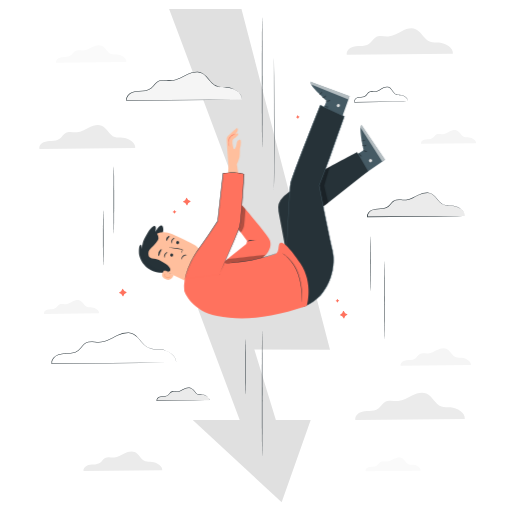
t = 0.00 s
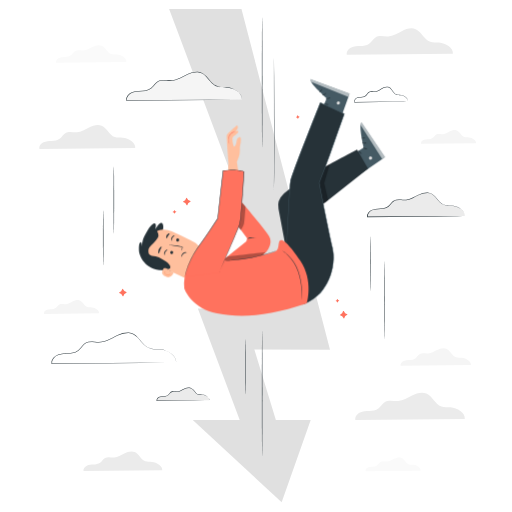
t = 0.38 s
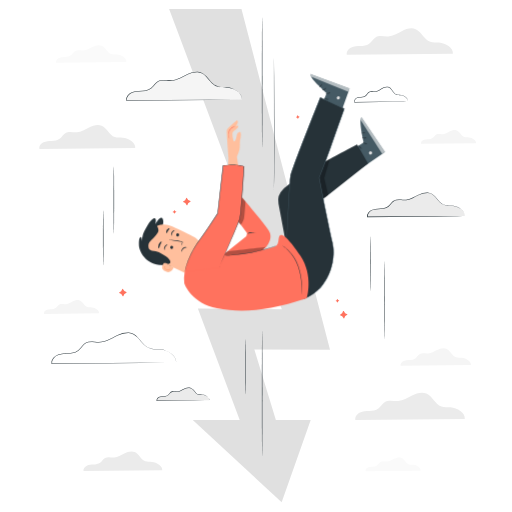
t = 1.13 s
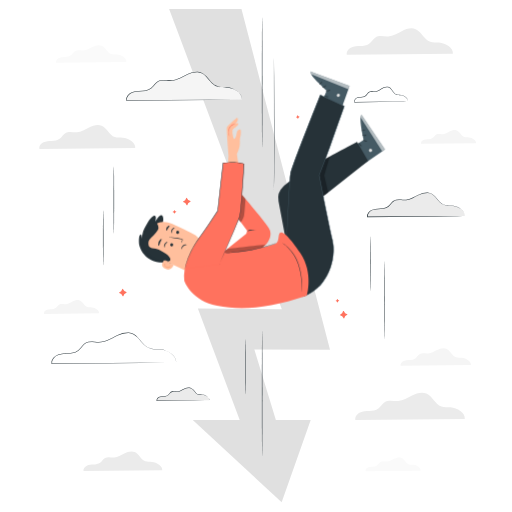
t = 1.50 s
t = 1.88 s: frame unchanged from t = 1.13 s, image omitted
t = 2.63 s: frame unchanged from t = 0.38 s, image omitted

The animated SVG that drew these frames (rendered in a browser with its animation timeline set to each time). Animation: 1 CSS @keyframes rule; one cycle of 3.00 s, repeats indefinitely.

<svg class="animated" id="freepik_stories-downfall" xmlns="http://www.w3.org/2000/svg" viewBox="0 0 500 500" version="1.1" xmlns:xlink="http://www.w3.org/1999/xlink" xmlns:svgjs="http://svgjs.com/svgjs"><style>svg#freepik_stories-downfall:not(.animated) .animable {opacity: 0;}svg#freepik_stories-downfall.animated #freepik--Character--inject-2 {animation: 3s Infinite  linear floating;animation-delay: 0s;}            @keyframes floating {                0% {                    opacity: 1;                    transform: translateY(0px);                }                50% {                    transform: translateY(-10px);                }                100% {                    opacity: 1;                    transform: translateY(0px);                }            }        </style><g id="freepik--background-complete--inject-2" class="animable" style="transform-origin: 251.72px 249.6px;"><path d="M132.05,144.47c.71-5.19-6.62-9.47-12.13-9.91-2.63-.21-5.36.19-7.85-.68-5.39-1.88-7.55-8.85-12.81-11.07-3.94-1.66-8.47-.18-12.28,1.74s-7.58,4.34-11.85,4.61c-3.7.24-7.73-1.14-11,.67-2.42,1.35-3.69,4.14-5.91,5.78s-5,1.95-7.73,2.09-5.5.18-8,1.31-4.5,3.73-4,6.39Z" style="fill: rgb(235, 235, 235); transform-origin: 85.2554px 133.745px;" id="el5wkpi9tg4hi" class="animable"></path><path d="M123.41,60.54c.52-3.81-4.87-7-8.92-7.28-1.93-.16-3.93.14-5.76-.5-4-1.38-5.55-6.5-9.42-8.13-2.89-1.22-6.22-.14-9,1.27s-5.57,3.19-8.7,3.39c-2.73.17-5.69-.84-8.07.49-1.78,1-2.71,3-4.34,4.25a10.38,10.38,0,0,1-5.68,1.54,16,16,0,0,0-5.85,1c-1.81.82-3.31,2.74-2.93,4.69Z" style="fill: rgb(250, 250, 250); transform-origin: 89.0628px 52.6798px;" id="elg4dn2b4777k" class="animable"></path><path d="M459.88,356.54c.52-3.82-4.87-7-8.92-7.29-1.93-.15-3.93.14-5.76-.49-4-1.38-5.55-6.51-9.42-8.14-2.89-1.22-6.22-.13-9,1.28s-5.57,3.19-8.7,3.39c-2.73.17-5.69-.84-8.07.49-1.78,1-2.71,3-4.34,4.25a10.38,10.38,0,0,1-5.68,1.54,15.76,15.76,0,0,0-5.85.95c-1.81.83-3.31,2.74-2.93,4.7Z" style="fill: rgb(245, 245, 245); transform-origin: 425.533px 348.656px;" id="el1fm8pqgt6km" class="animable"></path><path d="M410.78,459.64c.41-3-3.82-5.47-7-5.73-1.52-.12-3.09.11-4.53-.39-3.12-1.09-4.36-5.11-7.4-6.4-2.27-.95-4.89-.1-7.09,1s-4.38,2.5-6.85,2.66c-2.14.14-4.46-.66-6.34.39-1.39.78-2.12,2.39-3.41,3.34a8.26,8.26,0,0,1-4.46,1.21,12.48,12.48,0,0,0-4.6.75,3.63,3.63,0,0,0-2.31,3.69Z" style="fill: rgb(250, 250, 250); transform-origin: 383.792px 453.435px;" id="el8ch8vdsgnmt" class="animable"></path><path d="M96.83,306c.41-3-3.82-5.47-7-5.73-1.51-.12-3.09.11-4.53-.39-3.11-1.08-4.36-5.11-7.4-6.39-2.27-1-4.89-.11-7.09,1S66.42,297,64,297.16c-2.15.13-4.47-.66-6.34.38-1.4.78-2.13,2.39-3.42,3.34a8.09,8.09,0,0,1-4.46,1.21,12.69,12.69,0,0,0-4.6.75,3.65,3.65,0,0,0-2.31,3.69Z" style="fill: rgb(245, 245, 245); transform-origin: 69.8581px 299.793px;" id="elca4xrik6esj" class="animable"></path><path d="M465,139.94c.41-3-3.83-5.47-7-5.72-1.52-.13-3.09.11-4.53-.4-3.12-1.08-4.36-5.11-7.4-6.39-2.27-1-4.89-.1-7.09,1s-4.38,2.51-6.85,2.67c-2.14.13-4.46-.66-6.34.39-1.39.77-2.12,2.38-3.41,3.33a8.09,8.09,0,0,1-4.46,1.21,12.66,12.66,0,0,0-4.6.75,3.65,3.65,0,0,0-2.31,3.7Z" style="fill: rgb(245, 245, 245); transform-origin: 438.013px 133.739px;" id="elsbc2x5jjcxf" class="animable"></path><polygon points="247.46 445.83 193.23 301.17 275.24 302.04 165.16 8.71 235.81 8.71 322.28 341.62 248.4 341.3 280.28 445.83 247.46 445.83" style="fill: rgb(224, 224, 224); transform-origin: 243.72px 227.27px;" id="elmw81frsv5m" class="animable"></polygon><polygon points="188.22 410.12 275.04 490.49 303.41 410.12 188.22 410.12" style="fill: rgb(224, 224, 224); transform-origin: 245.815px 450.305px;" id="el2frfdodmrx" class="animable"></polygon><path d="M158.44,459.27c.59-4.28-5.45-7.8-10-8.16-2.16-.18-4.41.15-6.46-.56-4.44-1.55-6.21-7.29-10.54-9.11-3.24-1.37-7-.15-10.11,1.43s-6.24,3.57-9.75,3.79c-3,.2-6.37-.94-9,.56-2,1.11-3,3.4-4.86,4.75s-4.14,1.6-6.36,1.73-4.53.14-6.56,1.07-3.7,3.07-3.28,5.26Z" style="fill: rgb(235, 235, 235); transform-origin: 119.967px 450.438px;" id="el63531lhulbe" class="animable"></path><path d="M442.26,52.52c.79-5.76-7.34-10.5-13.44-11-2.92-.23-5.94.21-8.7-.75-6-2.08-8.37-9.81-14.21-12.27-4.36-1.84-9.38-.2-13.61,1.93s-8.4,4.8-13.13,5.11c-4.11.26-8.57-1.26-12.17.74-2.67,1.5-4.08,4.59-6.55,6.41s-5.56,2.16-8.56,2.32-6.1.19-8.83,1.44-5,4.14-4.42,7.09Z" style="fill: rgb(235, 235, 235); transform-origin: 390.431px 40.6214px;" id="elchl5uovom2n" class="animable"></path><path d="M453.89,409.06c.82-5.94-7.57-10.83-13.87-11.33-3-.25-6.12.21-9-.78-6.17-2.15-8.63-10.12-14.65-12.66-4.5-1.89-9.68-.2-14,2s-8.67,5-13.54,5.27c-4.24.27-8.85-1.3-12.55.77-2.77,1.54-4.21,4.73-6.76,6.61s-5.74,2.22-8.84,2.39-6.29.2-9.1,1.49-5.15,4.27-4.56,7.31Z" style="fill: rgb(235, 235, 235); transform-origin: 400.437px 396.801px;" id="el05zm8ssfjcgd" class="animable"></path></g><g id="freepik--Clouds--inject-2" class="animable animator-active" style="transform-origin: 252.198px 230.801px;"><path d="M171.82,354c.93-6.74-8.58-12.28-15.73-12.86-3.41-.27-7,.25-10.18-.88-7-2.44-9.79-11.47-16.61-14.35-5.11-2.16-11-.24-15.93,2.25s-9.84,5.62-15.36,6c-4.81.3-10-1.48-14.24.87-3.13,1.75-4.78,5.36-7.67,7.49s-6.51,2.53-10,2.72-7.13.23-10.33,1.69-5.83,4.84-5.17,8.29Z" style="fill: rgb(255, 255, 255); transform-origin: 111.191px 340.096px;" id="eloakkrzt6ka" class="animable"></path><path d="M171.82,354s-.19,0-.6,0l-1.78,0-6.93.11-25.71.33-86.22,1h-.21l0-.21a7.08,7.08,0,0,1,1.54-5.6,10.51,10.51,0,0,1,5-3.45c4.48-1.53,9.16-.88,13.5-1.69a12.76,12.76,0,0,0,6-2.48,43.49,43.49,0,0,0,4.41-4.77,12.45,12.45,0,0,1,2.47-2.17,9.35,9.35,0,0,1,3-1.25,22.29,22.29,0,0,1,6.36-.16,33.1,33.1,0,0,0,6.12.15,21.39,21.39,0,0,0,5.76-1.52c3.67-1.47,7-3.54,10.42-5.11a22.39,22.39,0,0,1,10.7-2.4,12.17,12.17,0,0,1,5,1.51,17.78,17.78,0,0,1,3.94,3.18c2.29,2.39,4.1,5,6.23,7.09a12.83,12.83,0,0,0,7.28,4c2.65.42,5.23.19,7.62.36a21.09,21.09,0,0,1,6.5,1.53,23.22,23.22,0,0,1,4.92,2.7,15.1,15.1,0,0,1,3.18,3.16l.52.78c.15.26.27.52.39.77a7.36,7.36,0,0,1,.52,1.4,6.34,6.34,0,0,1,.19,2c0,.46-.06.68-.06.68s0-.25,0-.69a6.77,6.77,0,0,0-.24-2,8,8,0,0,0-.53-1.38c-.13-.23-.25-.49-.4-.75l-.52-.76a15.13,15.13,0,0,0-3.18-3.08,22.7,22.7,0,0,0-4.89-2.64,21.06,21.06,0,0,0-6.43-1.47c-2.37-.16-4.94.09-7.66-.32a13.25,13.25,0,0,1-7.48-4.09c-2.16-2.13-4-4.73-6.26-7.08a17.18,17.18,0,0,0-3.86-3.1,11.74,11.74,0,0,0-4.87-1.44A22,22,0,0,0,115,327.63c-3.41,1.56-6.71,3.64-10.43,5.14a21.68,21.68,0,0,1-5.89,1.55,33.07,33.07,0,0,1-6.21-.13,21.89,21.89,0,0,0-6.21.15,8.88,8.88,0,0,0-2.86,1.18,12,12,0,0,0-2.37,2.09,43.86,43.86,0,0,1-4.46,4.84,13.37,13.37,0,0,1-6.2,2.58c-4.44.82-9.1.19-13.41,1.67A10,10,0,0,0,52.29,350a6.57,6.57,0,0,0-1.46,5.18l-.25-.21,86.05-.75,25.76-.17,7,0h2.45Z" style="fill: rgb(38, 50, 56); transform-origin: 111.12px 340.106px;" id="el8ag8rtdja27" class="animable"></path><path d="M453.9,211c.72-5.29-6.74-9.64-12.35-10.09-2.68-.21-5.45.19-8-.69-5.49-1.91-7.68-9-13-11.27-4-1.69-8.62-.18-12.5,1.77s-7.72,4.42-12.06,4.69c-3.77.25-7.87-1.15-11.17.69-2.46,1.37-3.75,4.21-6,5.88s-5.11,2-7.86,2.13-5.61.18-8.11,1.33-4.58,3.8-4.06,6.5Z" style="fill: rgb(235, 235, 235); transform-origin: 406.329px 200.079px;" id="el99ocb937upq" class="animable"></path><path d="M453.9,211l-.47,0-1.4,0-5.43.09-20.17.28-67.69.77h-.21l0-.22a5.62,5.62,0,0,1,1.23-4.43,8.21,8.21,0,0,1,3.91-2.73c3.53-1.2,7.21-.69,10.6-1.33a10,10,0,0,0,4.66-1.93,33.42,33.42,0,0,0,3.45-3.75,10,10,0,0,1,1.95-1.71,7.54,7.54,0,0,1,2.39-1,16.89,16.89,0,0,1,5-.12,26.7,26.7,0,0,0,4.8.11,16.87,16.87,0,0,0,4.5-1.18c2.88-1.16,5.47-2.78,8.18-4a17.63,17.63,0,0,1,8.42-1.88,9.62,9.62,0,0,1,4,1.19,13.7,13.7,0,0,1,3.11,2.51c1.8,1.88,3.22,3.92,4.88,5.57a10.12,10.12,0,0,0,5.69,3.15c2.08.33,4.1.15,6,.28a16.8,16.8,0,0,1,5.11,1.21,18.19,18.19,0,0,1,3.86,2.13,12,12,0,0,1,2.5,2.48,7,7,0,0,1,1.12,2.33,4.55,4.55,0,0,1,.14,1.58c0,.37,0,.53,0,.53s0-.19,0-.54a5.22,5.22,0,0,0-.19-1.54,6.85,6.85,0,0,0-1.14-2.26,11.56,11.56,0,0,0-2.5-2.41,17.24,17.24,0,0,0-3.83-2.06,16.27,16.27,0,0,0-5-1.16c-1.86-.12-3.88.08-6-.24a10.46,10.46,0,0,1-5.9-3.22c-1.7-1.68-3.13-3.72-4.91-5.55a13.17,13.17,0,0,0-3-2.42,9.18,9.18,0,0,0-3.8-1.13,17.3,17.3,0,0,0-8.2,1.87c-2.67,1.23-5.26,2.86-8.19,4a17.2,17.2,0,0,1-4.63,1.23,26.65,26.65,0,0,1-4.89-.11,16.83,16.83,0,0,0-4.86.12,7,7,0,0,0-2.23.92,9.44,9.44,0,0,0-1.84,1.63,34.58,34.58,0,0,1-3.51,3.8,10.51,10.51,0,0,1-4.89,2c-3.5.64-7.15.15-10.52,1.31a7.79,7.79,0,0,0-3.67,2.56,5.08,5.08,0,0,0-1.13,4l-.25-.21,67.51-.56,20.23-.12h7.42Z" style="fill: rgb(38, 50, 56); transform-origin: 406.288px 200.052px;" id="elivk4bthijod" class="animable"></path><path d="M398.18,99.19c.4-3.32-3.68-6-6.74-6.33-1.46-.14-3,.12-4.37-.44-3-1.2-4.19-5.65-7.12-7.07-2.19-1.06-4.71-.12-6.83,1.11s-4.21,2.77-6.58,2.94c-2.06.16-4.3-.72-6.11.44-1.34.86-2,2.64-3.28,3.69a7.17,7.17,0,0,1-4.3,1.34,10.65,10.65,0,0,0-4.43.83,4.09,4.09,0,0,0-2.21,4.08Z" style="fill: rgb(255, 255, 255); transform-origin: 372.197px 92.3349px;" id="el8et681i1r5u" class="animable"></path><path d="M398.18,99.19s-.08,0-.25,0l-.75,0-2.95.07-11,.2-37,.53H346l0-.21A4.52,4.52,0,0,1,349.56,95c2-.52,4.07-.19,5.87-.81a4.67,4.67,0,0,0,2.24-1.56c.6-.72,1.09-1.55,1.77-2.27A4.06,4.06,0,0,1,362.05,89a14.49,14.49,0,0,1,2.81.09,7.58,7.58,0,0,0,2.61-.1,9.87,9.87,0,0,0,2.4-.93c1.53-.79,2.91-1.79,4.44-2.5a7.36,7.36,0,0,1,4.8-.76,6.77,6.77,0,0,1,3.59,2.75c.89,1.15,1.62,2.32,2.5,3.27A6.65,6.65,0,0,0,386.65,92a4.61,4.61,0,0,0,1.67.54c1.15.16,2.28,0,3.34.18a9,9,0,0,1,4.82,2.35A5.35,5.35,0,0,1,398.19,98a3.51,3.51,0,0,1,0,.89c0,.21,0,.3,0,.29a7.48,7.48,0,0,0-.1-1.16,5.3,5.3,0,0,0-1.74-2.79A8.87,8.87,0,0,0,391.62,93c-1-.14-2.14,0-3.35-.14a4.78,4.78,0,0,1-1.79-.56,6.51,6.51,0,0,1-1.54-1.24,41.09,41.09,0,0,1-2.55-3.27A6.38,6.38,0,0,0,379,85.24a6.92,6.92,0,0,0-4.49.75c-1.47.69-2.85,1.7-4.42,2.52a11,11,0,0,1-2.51,1,8.59,8.59,0,0,1-2.77.12,13.63,13.63,0,0,0-2.7-.09,3.6,3.6,0,0,0-2.3,1.18c-.62.66-1.11,1.49-1.74,2.25a5.18,5.18,0,0,1-2.48,1.72c-1.95.66-4,.32-5.89.82a4,4,0,0,0-3.24,4.25l-.26-.22,36.88-.31,11,0h4.07Z" style="fill: rgb(38, 50, 56); transform-origin: 372.102px 92.3359px;" id="el37fj9h6k1x5" class="animable"></path><path d="M204.33,390.88c.39-2.85-3.63-5.19-6.64-5.44-1.44-.11-2.94.11-4.3-.37-3-1-4.14-4.84-7-6.06-2.16-.91-4.64-.1-6.73.95s-4.15,2.38-6.48,2.53c-2,.13-4.24-.63-6,.37-1.32.73-2,2.26-3.23,3.16a7.77,7.77,0,0,1-4.24,1.15,11.85,11.85,0,0,0-4.36.71,3.44,3.44,0,0,0-2.18,3.5Z" style="fill: rgb(235, 235, 235); transform-origin: 178.757px 384.998px;" id="ele4eqew2t6n9" class="animable"></path><path d="M204.33,390.88l-.24,0-.75,0-2.91.07-10.84.18-36.46.47h-.22l0-.21a3.15,3.15,0,0,1,.68-2.48,4.58,4.58,0,0,1,2.16-1.51c1.94-.66,3.92-.38,5.73-.72a5.35,5.35,0,0,0,2.45-1,17.86,17.86,0,0,0,1.84-2,4.42,4.42,0,0,1,2.4-1.48,9.66,9.66,0,0,1,2.73-.07,13.84,13.84,0,0,0,2.56.07,9,9,0,0,0,2.4-.63c1.53-.61,2.93-1.49,4.39-2.15a9.58,9.58,0,0,1,4.59-1,5.09,5.09,0,0,1,2.17.66,7.36,7.36,0,0,1,1.69,1.36c1,1,1.74,2.12,2.62,3a5.37,5.37,0,0,0,3,1.69c1.1.17,2.19.08,3.21.16a9.68,9.68,0,0,1,4.85,1.82,4.89,4.89,0,0,1,1.94,2.62,2.57,2.57,0,0,1,0,1.15,4,4,0,0,0-2.09-3.6,9.45,9.45,0,0,0-4.75-1.7,31,31,0,0,1-3.24-.13,5.74,5.74,0,0,1-3.23-1.74c-.92-.91-1.69-2-2.64-3a5.42,5.42,0,0,0-3.62-1.87,9.2,9.2,0,0,0-4.36,1c-1.42.66-2.82,1.54-4.41,2.18a9.19,9.19,0,0,1-2.52.67,14.63,14.63,0,0,1-2.65-.05,8.9,8.9,0,0,0-2.58.06,3.93,3.93,0,0,0-2.13,1.34,18,18,0,0,1-1.9,2.06,5.79,5.79,0,0,1-2.68,1.12c-1.91.35-3.87.09-5.65.7-1.51.47-2.77,2-2.5,3.4l-.26-.21,36.3-.25,10.89,0h3.74A1,1,0,0,1,204.33,390.88Z" style="fill: rgb(38, 50, 56); transform-origin: 178.629px 385.007px;" id="el0qvozh8tryya" class="animable"></path><path d="M236.06,97.17c.86-6.26-8-11.4-14.6-11.94-3.17-.25-6.45.23-9.45-.81-6.49-2.27-9.08-10.65-15.42-13.33-4.74-2-10.19-.21-14.78,2.1s-9.13,5.22-14.26,5.54c-4.46.29-9.31-1.37-13.21.81-2.91,1.63-4.43,5-7.11,7s-6,2.34-9.3,2.52-6.63.21-9.59,1.57-5.42,4.49-4.8,7.69Z" style="fill: rgb(245, 245, 245); transform-origin: 179.781px 84.2724px;" id="elcqy4axbwh2e" class="animable"></path><path d="M236.06,97.17l-.56,0-1.66,0-6.42.1-23.86.31-80,.9h-.22l0-.21a6.63,6.63,0,0,1,1.44-5.21,9.84,9.84,0,0,1,4.61-3.21c4.16-1.42,8.5-.82,12.53-1.56a11.91,11.91,0,0,0,5.52-2.3,41.12,41.12,0,0,0,4.09-4.43,11.89,11.89,0,0,1,2.29-2,8.9,8.9,0,0,1,2.82-1.16,20.25,20.25,0,0,1,5.91-.14,31,31,0,0,0,5.68.13,19.94,19.94,0,0,0,5.34-1.4c3.4-1.37,6.46-3.29,9.67-4.75a20.79,20.79,0,0,1,9.93-2.23,11.34,11.34,0,0,1,4.69,1.41,16.8,16.8,0,0,1,3.66,3c2.13,2.22,3.81,4.63,5.78,6.59A11.93,11.93,0,0,0,214,84.73c2.46.39,4.85.17,7.07.33a19.69,19.69,0,0,1,6,1.43A20.94,20.94,0,0,1,231.66,89a13.65,13.65,0,0,1,3,2.93,8.33,8.33,0,0,1,1.33,2.74,5.92,5.92,0,0,1,.17,1.87c0,.43-.05.63-.05.63s0-.23,0-.65a6.08,6.08,0,0,0-.23-1.82A8.06,8.06,0,0,0,234.49,92a13.93,13.93,0,0,0-3-2.86A21,21,0,0,0,227,86.72a19.44,19.44,0,0,0-6-1.37c-2.2-.14-4.58.09-7.11-.29a12.28,12.28,0,0,1-7-3.8c-2-2-3.71-4.39-5.81-6.57a16.18,16.18,0,0,0-3.58-2.87,10.75,10.75,0,0,0-4.51-1.33,20.33,20.33,0,0,0-9.71,2.21c-3.16,1.45-6.23,3.38-9.69,4.77a20.09,20.09,0,0,1-5.46,1.45,31.8,31.8,0,0,1-5.77-.13,20.2,20.2,0,0,0-5.76.14A8.23,8.23,0,0,0,154,80a10.85,10.85,0,0,0-2.2,1.93,39.47,39.47,0,0,1-4.14,4.49A12.46,12.46,0,0,1,142,88.86c-4.13.75-8.45.17-12.45,1.54a9.36,9.36,0,0,0-4.37,3,6.1,6.1,0,0,0-1.34,4.79l-.25-.21,79.85-.68,23.91-.16,6.48,0h1.69Z" style="fill: rgb(38, 50, 56); transform-origin: 179.72px 84.2414px;" id="el929qjkdn3n" class="animable"></path></g><g id="freepik--Stars--inject-2" class="animable" style="transform-origin: 227.765px 211.774px;"><path d="M183.86,195.29l2.07,1a.35.35,0,0,1,0,.61l-1.92,1.23a.35.35,0,0,0-.13.14l-.95,2.07a.35.35,0,0,1-.61,0l-1.22-1.91a.37.37,0,0,0-.15-.13l-2.07-.95a.35.35,0,0,1,0-.61l1.92-1.23a.35.35,0,0,0,.12-.15l1-2.06a.35.35,0,0,1,.61,0l1.22,1.92A.37.37,0,0,0,183.86,195.29Z" style="fill: rgb(255, 114, 94); transform-origin: 182.405px 196.82px;" id="elrui3cxbz8ia" class="animable"></path><path d="M337.07,305.82l2.06.95a.35.35,0,0,1,0,.61l-1.91,1.23a.32.32,0,0,0-.13.15l-.95,2.06a.35.35,0,0,1-.61,0L334.34,309a.32.32,0,0,0-.15-.13l-2.06-.95a.35.35,0,0,1,0-.61L334,306a.32.32,0,0,0,.13-.15l.95-2.06a.35.35,0,0,1,.61,0l1.23,1.91A.32.32,0,0,0,337.07,305.82Z" style="fill: rgb(255, 114, 94); transform-origin: 335.63px 307.305px;" id="elorqr4mtvdz" class="animable"></path><path d="M121.39,284.23l2.06.95a.35.35,0,0,1,0,.61L121.58,287a.37.37,0,0,0-.13.15l-1,2.07a.35.35,0,0,1-.61,0l-1.23-1.92a.47.47,0,0,0-.15-.13l-2.06-1a.35.35,0,0,1,0-.61l1.92-1.22a.37.37,0,0,0,.13-.15l1-2.07a.35.35,0,0,1,.61,0l1.23,1.92A.32.32,0,0,0,121.39,284.23Z" style="fill: rgb(255, 114, 94); transform-origin: 119.925px 285.67px;" id="elfeuq9lxo2qm" class="animable"></path><path d="M171.07,206.22l1,.44a.17.17,0,0,1,0,.29l-.9.57-.06.07-.44,1a.17.17,0,0,1-.29,0l-.57-.9-.07-.06-1-.44a.17.17,0,0,1,0-.29l.9-.57a.13.13,0,0,0,.06-.07l.45-1a.16.16,0,0,1,.28,0l.58.9A.12.12,0,0,0,171.07,206.22Z" style="fill: rgb(255, 114, 94); transform-origin: 170.405px 206.924px;" id="eluvbafyt6cv" class="animable"></path><path d="M330.2,293l1,.44a.17.17,0,0,1,0,.29l-.9.57-.06.07-.44,1a.17.17,0,0,1-.29,0l-.57-.9a.13.13,0,0,0-.07-.06l-1-.44a.17.17,0,0,1,0-.29l.9-.57s.05,0,.06-.07l.44-1a.17.17,0,0,1,.29,0l.57.9Z" style="fill: rgb(255, 114, 94); transform-origin: 329.535px 293.705px;" id="elpz7ffg52tvo" class="animable"></path><path d="M291.46,113.59l1,.44a.17.17,0,0,1,0,.29l-.9.57a.13.13,0,0,0-.06.07l-.45,1a.16.16,0,0,1-.28,0l-.57-.9-.07-.06-1-.44a.17.17,0,0,1,0-.29l.9-.57.06-.07.44-1a.17.17,0,0,1,.29,0l.57.9Z" style="fill: rgb(255, 114, 94); transform-origin: 290.795px 114.296px;" id="elop061k18gni" class="animable"></path></g><g id="freepik--Lines--inject-2" class="animable" style="transform-origin: 238.155px 231.275px;"><path d="M111.18,162.54c.15,0,.26,14.65.26,32.72s-.11,32.72-.26,32.72-.26-14.64-.26-32.72S111,162.54,111.18,162.54Z" style="fill: rgb(38, 50, 56); transform-origin: 111.18px 195.26px;" id="elz0oa5e3e38" class="animable"></path><path d="M256,323.29c.15,0,.26,27.35.26,61.08s-.11,61.09-.26,61.09-.26-27.34-.26-61.09S255.87,323.29,256,323.29Z" style="fill: rgb(38, 50, 56); transform-origin: 256px 384.375px;" id="el8ns7fcndl9q" class="animable"></path><path d="M375.5,255.09c.15,0,.27,17,.27,38s-.12,38-.27,38-.26-17-.26-38S375.36,255.09,375.5,255.09Z" style="fill: rgb(38, 50, 56); transform-origin: 375.505px 293.09px;" id="el7ui3qdgt3nn" class="animable"></path><path d="M256,143.92c-.14,0-.26-28.4-.26-63.42s.12-63.41.26-63.41.26,28.39.26,63.41S256.16,143.92,256,143.92Z" style="fill: rgb(38, 50, 56); transform-origin: 256px 80.505px;" id="eljaqima0ipir" class="animable"></path><path d="M267.35,185.41s0,.05,0,0a.89.89,0,0,0,0-.24c0-.22.05-.56.07-1,0-.87.06-2.17.09-3.84,0-3.34.08-8.17.09-14.14,0-12,0-28.45,0-46.66s-.08-34.7-.1-46.67V58.73c0-1.64,0-2.93,0-3.84,0-.42,0-.75,0-1s0-.34,0-.34a1.44,1.44,0,0,1,0,.34c0,.25,0,.58,0,1,0,.91,0,2.2.07,3.84,0,3.37.09,8.2.16,14.14.1,11.94.21,28.44.25,46.67s0,34.72-.12,46.66c-.06,6-.15,10.81-.26,14.15-.06,1.67-.12,3-.19,3.84,0,.44-.07.77-.11,1a.92.92,0,0,1-.08.25C267.34,185.49,267.36,185.38,267.35,185.41Z" style="fill: rgb(38, 50, 56); transform-origin: 267.608px 119.502px;" id="eldzmoxz9qmhv" class="animable"></path><path d="M239.81,331.36c.14,0,.26,12,.26,26.82S240,385,239.81,385s-.26-12-.26-26.82S239.66,331.36,239.81,331.36Z" style="fill: rgb(38, 50, 56); transform-origin: 239.81px 358.18px;" id="elg768ylska4m" class="animable"></path><path d="M361.68,230.65c.14,0,.26,12,.26,26.82s-.12,26.82-.26,26.82-.26-12-.26-26.82S361.54,230.65,361.68,230.65Z" style="fill: rgb(38, 50, 56); transform-origin: 361.68px 257.47px;" id="elrbd9kydqvks" class="animable"></path><path d="M100.8,205.36c.14,0,.26,12,.26,26.81S100.94,259,100.8,259s-.26-12-.26-26.82S100.65,205.36,100.8,205.36Z" style="fill: rgb(38, 50, 56); transform-origin: 100.8px 232.18px;" id="elasi8ael2dd" class="animable"></path></g><g id="freepik--Character--inject-2" class="animable" style="transform-origin: 255.88px 195.352px;"><path d="M231.61,124.87s-9.8,7.6-10.12,9.87,1.74,26.76,1.74,26.76L222,180.34l12.19-1.3-2.85-18.46a45.26,45.26,0,0,0,2.52-6.85c.82-3.26.06-8.28.74-9.75s1.11-7.8-.1-7.62-2.95.36-3.42,4.1-2,5.38-2.63,5.06-1.91-6.46-1.24-8.58,6.2-4,5.47-6.73l-2.6.36S233.9,127.28,231.61,124.87Z" style="fill: rgb(255, 191, 157); transform-origin: 228.36px 152.605px;" id="ely09e1b1ru3" class="animable"></path><path d="M230.14,130.62a15,15,0,0,1-2.13,1,7.37,7.37,0,0,0-3.91,3.78,10.9,10.9,0,0,0-.34,5.54,15.27,15.27,0,0,1,.33,2.36,8.15,8.15,0,0,1-.69-2.29,10.13,10.13,0,0,1,.22-5.8,6.08,6.08,0,0,1,1.94-2.61,10.21,10.21,0,0,1,2.29-1.31A8.27,8.27,0,0,1,230.14,130.62Z" style="fill: rgb(255, 114, 94); transform-origin: 226.609px 136.96px;" id="el19p8xzbfryti" class="animable"></path><path d="M310.82,118.49l8.17-20s-17.07-14.86-15.91-18.69L341.43,94,330,125.61Z" style="fill: rgb(69, 90, 100); transform-origin: 322.227px 102.705px;" id="elfjkk9b3d1g" class="animable"></path><path d="M330.22,104.59a1.71,1.71,0,0,0,1.75-1.43,1.61,1.61,0,0,0-1.35-1.77,1.81,1.81,0,0,0-1.85,1.53c0,.84.79,1.8,1.61,1.68" style="fill: rgb(224, 224, 224); transform-origin: 330.375px 103px;" id="elsouevew9kds" class="animable"></path><g id="ela1ds81cl83j"><g style="opacity: 0.6; transform-origin: 322.17px 88.49px;" class="animable"><path d="M341.43,94l-1.28,3.15L303.86,82.38s-1.43-1.39-.78-2.55Z" style="fill: rgb(255, 255, 255); transform-origin: 322.17px 88.49px;" id="el4v1t7illki6" class="animable"></path></g></g><path d="M318.29,98.49c.08-.19,1,.07,2.19-.21s1.94-.9,2.08-.76S322,98.66,320.63,99,318.18,98.65,318.29,98.49Z" style="fill: rgb(38, 50, 56); transform-origin: 320.43px 98.2963px;" id="elurrbe3rn6rl" class="animable"></path><path d="M314.9,95.3c0-.2,1-.23,1.89-.81s1.43-1.36,1.62-1.29-.1,1.21-1.28,1.9S314.83,95.48,314.9,95.3Z" style="fill: rgb(38, 50, 56); transform-origin: 316.68px 94.3616px;" id="eliq49ocez8d" class="animable"></path><path d="M314.43,89.52c.18,0,.09,1.08-.78,2s-1.89,1-1.91.78.72-.55,1.43-1.28S314.24,89.47,314.43,89.52Z" style="fill: rgb(38, 50, 56); transform-origin: 313.123px 90.9602px;" id="elkkdv7auge3" class="animable"></path><path d="M316.92,103.24c.14-.14.91.44,2,.75s2,.28,2.08.48-1,.6-2.29.21S316.77,103.36,316.92,103.24Z" style="fill: rgb(38, 50, 56); transform-origin: 318.951px 104.032px;" id="eln9rhq05qmq" class="animable"></path><path d="M336.92,158.08l18.24-11.54s-5.28-22-2.11-24.45l23,33.77L348.37,175Z" style="fill: rgb(69, 90, 100); transform-origin: 356.485px 148.545px;" id="el1lu46s3mwnf" class="animable"></path><path d="M360.78,158a1.71,1.71,0,0,0,2.26-.15,1.59,1.59,0,0,0-.07-2.22,1.8,1.8,0,0,0-2.4.17,1.65,1.65,0,0,0,.34,2.29" style="fill: rgb(224, 224, 224); transform-origin: 361.855px 156.804px;" id="eljj22phtwm5a" class="animable"></path><g id="eljo2wmo6yb1p"><g style="opacity: 0.6; transform-origin: 364.121px 139.885px;" class="animable"><path d="M376.08,155.86l-2.87,1.82-21-33.06s-.35-2,.85-2.53Z" style="fill: rgb(255, 255, 255); transform-origin: 364.121px 139.885px;" id="elnv9djc0h83f" class="animable"></path></g></g><path d="M354.61,146.12c.17-.11.81.66,1.91,1.1s2.1.39,2.13.58-1.1.62-2.42.07S354.43,146.19,354.61,146.12Z" style="fill: rgb(38, 50, 56); transform-origin: 356.612px 147.125px;" id="elyjnafxo5uo" class="animable"></path><path d="M353.69,141.55c.14-.15.92.37,2,.44s2-.28,2.07-.11-.78.92-2.14.81S353.54,141.66,353.69,141.55Z" style="fill: rgb(38, 50, 56); transform-origin: 355.717px 142.112px;" id="elln1can08v4p" class="animable"></path><path d="M356.66,136.57c.14.13-.55.94-1.76,1.14s-2.11-.31-2-.47.91,0,1.9-.22S356.54,136.42,356.66,136.57Z" style="fill: rgb(38, 50, 56); transform-origin: 354.784px 137.146px;" id="elor6xnj545i" class="animable"></path><path d="M350.74,149.2c.2,0,.48.88,1.18,1.76s1.5,1.41,1.41,1.6-1.16-.11-2-1.16S350.55,149.2,350.74,149.2Z" style="fill: rgb(38, 50, 56); transform-origin: 351.979px 150.907px;" id="elq6rez5ynch" class="animable"></path><path d="M306.57,240.78,310,274.5l-24.83,2.31L272,206.37a15.39,15.39,0,0,1,4.56-14c16.71-15.79,72.19-43.83,72.19-43.83l10.72,18.65L317.79,200l-14.5,8.54,3.28,32.23" style="fill: rgb(38, 50, 56); transform-origin: 315.605px 212.675px;" id="elczykaq9yfv6" class="animable"></path><g id="el3lnn5py81lx"><path d="M322.44,162.54c-.33.18-5.68,19-5.68,19l3.81,16.28-6.69,5.32-6.67-24.35,8.37-13.22Z" style="opacity: 0.3; transform-origin: 314.825px 182.84px;" class="animable"></path></g><path d="M283.26,257.06s-3.61-3.8-3.42-8.69c.72-18.23,2.87-62.61,3.75-68.43,1.1-7.39,29.23-77.22,29.23-77.22l23.48,10.85S326,142.36,322.31,153c-4,11.54-10.58,28-10.58,28s9.26,47.93,12.83,62.72c3.29,13.57-.12,29.37-9,41.42s-20.47,14.75-20.47,14.75Z" style="fill: rgb(38, 50, 56); transform-origin: 308.066px 201.305px;" id="el3sjnjzodohw" class="animable"></path><path d="M283.26,257.06s.08.24.22.72l.61,2.14,2.36,8.36c2.05,7.33,5,18,8.81,31.56l-.18-.11a39.87,39.87,0,0,0,20.81-15.39,54,54,0,0,0,3.86-6.34,55.91,55.91,0,0,0,3-7.12,51.81,51.81,0,0,0,2.79-16,48.35,48.35,0,0,0-.67-8.52c-.55-2.83-1.3-5.71-1.92-8.64-1.29-5.85-2.54-11.87-3.81-18-2.52-12.34-5.07-25.26-7.67-38.63V181l0-.07c2.38-6,4.77-12.19,7.12-18.48s4.58-12.72,6.9-19.21c3.58-10.12,7.11-20.06,10.53-29.72l.14.32L312.71,103l.34-.14c-8.63,21.53-16.6,41.65-23.41,59.83-1.69,4.55-3.32,9-4.73,13.31a23.68,23.68,0,0,0-1.39,6.52c-.2,2.19-.35,4.35-.49,6.47-.57,8.49-1,16.35-1.37,23.48-.75,14.27-1.28,25.64-1.63,33.45,0,1-.1,1.9-.11,2.76a10,10,0,0,0,.24,2.38,13.18,13.18,0,0,0,1.35,3.5,14.39,14.39,0,0,0,1.26,1.93l.49.62a11.71,11.71,0,0,1-1.83-2.5A13.47,13.47,0,0,1,280,251a10.12,10.12,0,0,1-.26-2.41c0-.87.05-1.79.09-2.77.29-7.81.78-19.18,1.49-33.45.36-7.14.75-15,1.3-23.49.14-2.12.28-4.29.48-6.49a23.6,23.6,0,0,1,1.4-6.6c1.4-4.36,3-8.78,4.7-13.34C296,144.3,304,124.16,312.58,102.62l.1-.24.24.11,23.48,10.85.22.1-.08.22c-3.43,9.65-7,19.6-10.53,29.71-2.32,6.49-4.54,12.94-6.9,19.22s-4.75,12.46-7.14,18.49v-.14c2.59,13.37,5.14,26.29,7.65,38.63,1.26,6.17,2.5,12.2,3.78,18,.62,2.94,1.36,5.78,1.92,8.66a48.39,48.39,0,0,1,.66,8.61A52.07,52.07,0,0,1,323.15,271a56.59,56.59,0,0,1-3,7.16,55.35,55.35,0,0,1-3.9,6.38c-.68,1-1.48,1.93-2.21,2.87s-1.55,1.81-2.4,2.6a39.57,39.57,0,0,1-5.19,4.43,37.74,37.74,0,0,1-5.55,3.35,30.67,30.67,0,0,1-5.71,2.23l-.15,0,0-.15c-3.71-13.53-6.65-24.23-8.66-31.57-1-3.66-1.76-6.47-2.28-8.39-.26-.95-.45-1.67-.58-2.16S283.26,257.06,283.26,257.06Z" style="fill: rgb(69, 90, 100); transform-origin: 308.18px 201.2px;" id="elbetpdn88eh8" class="animable"></path><path d="M165.42,264.56a25.6,25.6,0,0,0-11.54-10.62c-3.56-1.71-8.68-4.33-8.68-4.33-1-1.31,9.9-17.28,12.55-20.18s2-8.69.09-9.3c-2.35-.76-6.12,6.2-6.12,6.2s1.93-7.14-1.77-5.55-8.11,10.72-9.57,13.68-1.78,8.76-1.78,8.76-.12-4.56-1-4.35c-1.49.37-1.87,2.57-1.92,7.35-.08,6.15,6.24,20.43,23.73,20.09" style="fill: rgb(38, 50, 56); transform-origin: 150.55px 243.194px;" id="el62mp1y2ff1" class="animable"></path><path d="M168.27,267.81a75,75,0,0,1-12.6-2.51,26.09,26.09,0,0,1-11-6.46c-.45-.47-3.28-4-2.94-4.54s3.15,2.33,3.62,2.3A22,22,0,0,1,158,260a57.71,57.71,0,0,1,10.25,7.83" style="fill: rgb(38, 50, 56); transform-origin: 154.986px 261.031px;" id="el6m6qfiupvng" class="animable"></path><path d="M153.37,261.05c-9.83-4.38-15.48-13.75-10.83-23.45l.48-.87a19.23,19.23,0,0,1,24.75-8.22c8.5,3.84,17.84,8.19,22.17,10.66,9,5.1,5.38,14.92,5.38,14.92S209,262.43,209,262.43l-22.55,14.26Z" style="fill: rgb(255, 191, 157); transform-origin: 174.943px 251.747px;" id="el00z6mqslerxs" class="animable"></path><path d="M195.4,254.12a25,25,0,0,1-10,9.84s8.88,1.53,13.05-7.94Z" style="fill: rgb(255, 154, 108); transform-origin: 191.925px 259.086px;" id="el7tqng3d35c" class="animable"></path><path d="M174.16,235.46a1.47,1.47,0,0,1,.61,2,1.41,1.41,0,0,1-1.9.69,1.48,1.48,0,0,1-.61-2A1.4,1.4,0,0,1,174.16,235.46Z" style="fill: rgb(38, 50, 56); transform-origin: 173.517px 236.803px;" id="elsbvf6ccden" class="animable"></path><path d="M170.46,232.51c.08.25-1.19.83-2,2.22s-.63,2.79-.89,2.85-.33-.3-.4-.92a4,4,0,0,1,.5-2.4,3.87,3.87,0,0,1,1.76-1.65C170,232.37,170.42,232.39,170.46,232.51Z" style="fill: rgb(38, 50, 56); transform-origin: 168.806px 235.005px;" id="elvuldfijjzi" class="animable"></path><path d="M168.32,247.64a1.47,1.47,0,0,1,.62,2,1.42,1.42,0,0,1-1.9.69,1.47,1.47,0,0,1-.62-2A1.41,1.41,0,0,1,168.32,247.64Z" style="fill: rgb(38, 50, 56); transform-origin: 167.68px 248.983px;" id="el4xr2fixo7vp" class="animable"></path><path d="M163.5,246.42c.08.25-1.18.83-1.95,2.22s-.63,2.79-.88,2.85-.33-.3-.41-.92a4.08,4.08,0,0,1,.5-2.4,3.87,3.87,0,0,1,1.76-1.65C163.08,246.28,163.47,246.3,163.5,246.42Z" style="fill: rgb(38, 50, 56); transform-origin: 161.872px 248.915px;" id="elhrsi5fqtbtv" class="animable"></path><path d="M176.92,247.34a10.92,10.92,0,0,1,.84-2.48c.16-.38.27-.75.07-.94a2.08,2.08,0,0,0-1.19-.35l-3.28-.44c-4.64-.67-8.39-1.36-8.36-1.55s3.82.2,8.47.87l3.27.5a2.36,2.36,0,0,1,1.49.58,1,1,0,0,1,.2.87,2.68,2.68,0,0,1-.25.65A10.3,10.3,0,0,1,176.92,247.34Z" style="fill: rgb(38, 50, 56); transform-origin: 171.729px 244.436px;" id="elcy9t5xnba4" class="animable"></path><path d="M182.41,249.24c0,.26-1.72-.07-3.2,1.15s-1.65,3-1.89,3-.25-.46-.12-1.23a4.26,4.26,0,0,1,1.48-2.53,3.76,3.76,0,0,1,2.66-.86C182.06,248.86,182.44,249.13,182.41,249.24Z" style="fill: rgb(38, 50, 56); transform-origin: 179.764px 251.076px;" id="el14nbul1zahlj" class="animable"></path><path d="M157.82,243.38c.31.35-.64,1.63-1.34,3.37s-1,3.3-1.45,3.33c-.21,0-.44-.42-.51-1.15a6.27,6.27,0,0,1,2.12-5.1C157.22,243.36,157.68,243.22,157.82,243.38Z" style="fill: rgb(38, 50, 56); transform-origin: 156.194px 246.698px;" id="el23uec221nvzh" class="animable"></path><path d="M165.52,230.53c.18.42-.67,1.2-1.32,2.34s-1,2.24-1.42,2.28c-.21,0-.44-.32-.51-.91a3.9,3.9,0,0,1,2.21-3.72C165,230.3,165.43,230.34,165.52,230.53Z" style="fill: rgb(38, 50, 56); transform-origin: 163.905px 232.76px;" id="elizhgkk0nwp" class="animable"></path><path d="M160.46,264c-.15.12-5.27,5.19,1,8.41s8.22-3.76,8-3.86S160.46,264,160.46,264Z" style="fill: rgb(255, 191, 157); transform-origin: 163.913px 268.629px;" id="el42g5s9cupeq" class="animable"></path><path d="M166.16,269.26s0,.15,0,.38a1.21,1.21,0,0,1-.4.82,3,3,0,0,1-3.07,0,4,4,0,0,1-1.42-1.11,1.38,1.38,0,0,1-.41-1.25.61.61,0,0,1,.63-.49c.22,0,.32.11.35.08s0-.19-.32-.27a.8.8,0,0,0-.52,0,.92.92,0,0,0-.47.53,1.69,1.69,0,0,0,.39,1.64,4.2,4.2,0,0,0,1.55,1.28c1.29.6,2.81.56,3.53-.21a1.3,1.3,0,0,0,.35-1.09C166.31,269.35,166.18,269.24,166.16,269.26Z" style="fill: rgb(255, 154, 108); transform-origin: 163.412px 269.33px;" id="elx8xd9wxsfv" class="animable"></path><path d="M155.27,227.35c-.05-1.3-4.9.11-7.29,2.05-3.62,2.93-7.59,8.2-8.35,12.19-.91,4.81-.57,9.36,2.21,13.4a27.75,27.75,0,0,0,11.28,9.13,8.51,8.51,0,0,0,4.3,1.05c1.84-.19,3.56-1.44,5.45-.4a3,3,0,0,0,2.26.31c1.81-.54,1.36-2.53.53-3.76-1.78-2.63-4.66-4.26-7.43-5.8a20.46,20.46,0,0,0-6.2-2.61c-1.21-.22-2.45-.22-3.64-.5a4.26,4.26,0,0,1-2.93-2,4,4,0,0,1-.26-.77,7.37,7.37,0,0,1,2-7.16c3-2.92,8-8,7.55-10.24a10.81,10.81,0,0,0-1.45-4.26Z" style="fill: rgb(38, 50, 56); transform-origin: 152.782px 246.011px;" id="el4x9mok4p5a3" class="animable"></path><path d="M236.31,200.05s21.67,25.29,26.27,32.7-2,15.08-2,15.08l-20,18.14-24.45-8.28,24.45-19.58.77-2.82-14.27-19.21Z" style="fill: rgb(255, 114, 94); transform-origin: 240.17px 233.01px;" id="el5flswktqdma" class="animable"></path><g id="elrh6i9ohi3t"><path d="M235.24,227.1s2.58-3.79,3.11-6.55,1.46-16.38,1.46-16.38l-3.5-4.12-4.68,23.81Z" style="opacity: 0.3; transform-origin: 235.72px 213.575px;" class="animable"></path></g><g id="elquvw71x3mgn"><path d="M221.7,253.21c.14-.12,37.8-4.44,37.8-4.44l-3.12,2.83-28.22,11-9.7-3.65,1.73-4.49Z" style="opacity: 0.3; transform-origin: 238.98px 255.685px;" class="animable"></path></g><path d="M180,284.08c.19,1.62,8.17,19.94,32,24.51s49.28,2.9,87.59-9.8c0,0,6.86-21.9-6.21-41.51s-18.63-21.9-20.26-19.61-.33,7.19-3.27,9.81-32.72,8.33-42.49,9.15c-11.28.94-9.8-.66-15-2s-20.92.32-23.86,2.94S178.43,270.19,180,284.08Z" style="fill: rgb(255, 114, 94); transform-origin: 240.583px 273.926px;" id="el9v3pwt10b5" class="animable"></path><path d="M180.64,272.49s1.81-12.57,12.62-28.28c5.18-7.51,8.36-11.44,12.33-17.65l7-10.63,5.32-46.9c.51,0,16.56-1.49,20.43,1.1,0,0-2.72,45-4.17,50.54S214,268.52,214,268.52" style="fill: rgb(255, 114, 94); transform-origin: 209.49px 220.547px;" id="elnlpoxal0xoh" class="animable"></path><path d="M214,268.52l.19-.48c.14-.33.34-.79.59-1.4.54-1.24,1.31-3.05,2.32-5.37,2-4.7,4.93-11.49,8.56-19.94,1.8-4.24,3.77-8.9,5.81-14,.5-1.26,1-2.55,1.51-3.87.23-.66.51-1.32.71-2,.1-.33.23-.67.31-1l.2-1.05c.45-2.86.71-5.86,1-8.92,1.08-12.3,2-25.94,2.88-40.41l.12.23a9.89,9.89,0,0,0-3.43-1.05,35.48,35.48,0,0,0-3.76-.35c-2.54-.12-5.14-.08-7.75,0-1.8.07-3.54.19-5.36.31l.27-.23c-1.93,16.9-3.74,32.83-5.35,46.89V216l0,.05-7.71,11.67c-2.43,3.73-5,7.14-7.28,10.36s-4.48,6.28-6.36,9.16-3.39,5.69-4.69,8.25a77.61,77.61,0,0,0-5,12.39c-.44,1.48-.71,2.64-.9,3.41l-.19.89a1.48,1.48,0,0,1-.07.3s0-.1,0-.3.08-.51.15-.9c.16-.79.41-2,.83-3.44a74.51,74.51,0,0,1,4.86-12.47,94.89,94.89,0,0,1,4.65-8.3c1.87-2.92,4-6,6.33-9.21s4.82-6.65,7.24-10.38l7.67-11.69,0,.1c1.59-14.06,3.39-30,5.29-46.9l0-.14.25,0c1.71-.22,3.53-.27,5.32-.36,2.62-.12,5.23-.16,7.8,0a34.59,34.59,0,0,1,3.81.36,10,10,0,0,1,3.63,1.13l.13.08v.15c-.91,14.48-1.83,28.12-3,40.42-.3,3.07-.57,6.06-1,9l-.21,1.08c-.09.36-.22.7-.32,1-.21.7-.49,1.35-.73,2-.49,1.33-1,2.61-1.52,3.88-2.06,5.05-4,9.7-5.87,13.93-3.65,8.45-6.64,15.22-8.71,19.87l-2.4,5.34c-.27.6-.49,1.05-.64,1.38A5,5,0,0,1,214,268.52Z" style="fill: rgb(38, 50, 56); transform-origin: 209.6px 220.432px;" id="el6633l5dgiit" class="animable"></path><path d="M271.71,246.75a1.66,1.66,0,0,1-.5.23l-1.46.57c-1.27.5-3.13,1.15-5.45,1.92a155.64,155.64,0,0,1-18.42,4.83A148.23,148.23,0,0,1,227,256.73c-2.44.15-4.41.22-5.77.23h-1.57a2.61,2.61,0,0,1-.55,0,1.71,1.71,0,0,1,.54-.07l1.57-.11c1.36-.06,3.32-.19,5.75-.39a170.12,170.12,0,0,0,18.82-2.57,183.48,183.48,0,0,0,18.41-4.67c2.33-.72,4.2-1.32,5.49-1.76l1.5-.48A2,2,0,0,1,271.71,246.75Z" style="fill: rgb(38, 50, 56); transform-origin: 245.41px 251.862px;" id="elgtvc0iv79k9" class="animable"></path><path d="M295,294.72a2,2,0,0,1-.06-.55c0-.41,0-.93-.07-1.56,0-1.36-.14-3.33-.28-5.75-.1-1.22-.22-2.54-.34-4s-.32-2.94-.6-4.52a61.77,61.77,0,0,0-2.42-10.12,40,40,0,0,0-9.69-16c-.43-.42-.81-.86-1.23-1.21l-1.17-1-1-.88-.9-.68-1.25-.95c-.28-.23-.42-.35-.41-.37a2.38,2.38,0,0,1,.47.28l1.31.88.93.64,1.05.85,1.2,1c.43.35.82.78,1.27,1.2a38.87,38.87,0,0,1,9.92,16.12,58.29,58.29,0,0,1,2.4,10.22c.27,1.59.38,3.12.56,4.55s.2,2.75.28,4c.09,2.44.15,4.41.11,5.77,0,.64,0,1.16,0,1.57A2.39,2.39,0,0,1,295,294.72Z" style="fill: rgb(38, 50, 56); transform-origin: 285.336px 270.925px;" id="elaxwmeber4me" class="animable"></path><path d="M249.91,235.13c0,.15-1.94-.37-4.32-.23s-4.2.84-4.26.69a9.9,9.9,0,0,1,8.58-.46Z" style="fill: rgb(38, 50, 56); transform-origin: 245.62px 234.989px;" id="elywmesjakusr" class="animable"></path></g><defs>     <filter id="active" height="200%">         <feMorphology in="SourceAlpha" result="DILATED" operator="dilate" radius="2"></feMorphology>                <feFlood flood-color="#32DFEC" flood-opacity="1" result="PINK"></feFlood>        <feComposite in="PINK" in2="DILATED" operator="in" result="OUTLINE"></feComposite>        <feMerge>            <feMergeNode in="OUTLINE"></feMergeNode>            <feMergeNode in="SourceGraphic"></feMergeNode>        </feMerge>    </filter>    <filter id="hover" height="200%">        <feMorphology in="SourceAlpha" result="DILATED" operator="dilate" radius="2"></feMorphology>                <feFlood flood-color="#ff0000" flood-opacity="0.5" result="PINK"></feFlood>        <feComposite in="PINK" in2="DILATED" operator="in" result="OUTLINE"></feComposite>        <feMerge>            <feMergeNode in="OUTLINE"></feMergeNode>            <feMergeNode in="SourceGraphic"></feMergeNode>        </feMerge>            <feColorMatrix type="matrix" values="0   0   0   0   0                0   1   0   0   0                0   0   0   0   0                0   0   0   1   0 "></feColorMatrix>    </filter></defs></svg>